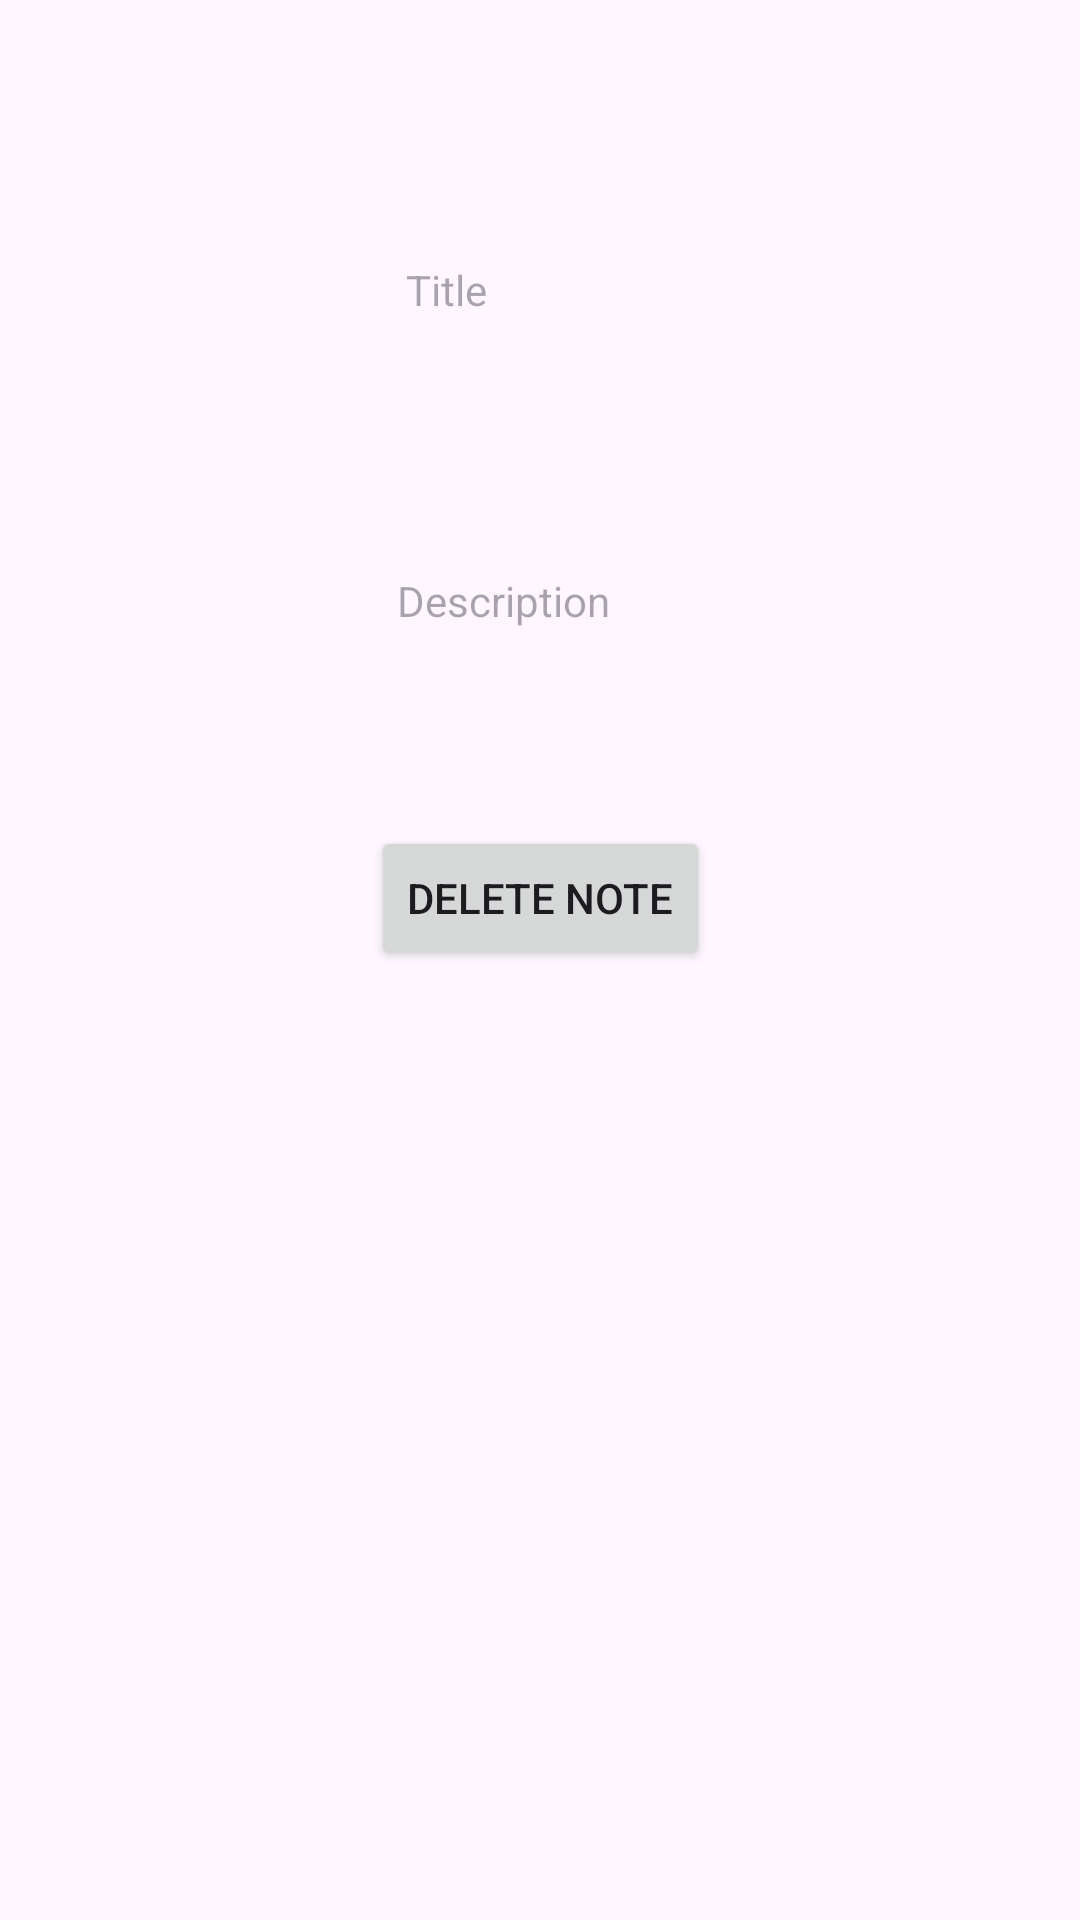

Write the Android layout XML for this screen, with the resource values it uses.
<!-- AndroidManifest.xml: application theme Theme.NoteMe2 -->
<!-- res/layout/activity_details.xml -->
<?xml version="1.0" encoding="utf-8"?>
<androidx.constraintlayout.widget.ConstraintLayout xmlns:android="http://schemas.android.com/apk/res/android"
    xmlns:app="http://schemas.android.com/apk/res-auto"
    xmlns:tools="http://schemas.android.com/tools"
    android:layout_width="match_parent"
    android:layout_height="match_parent"
    tools:context="com.example.noteme2.DetailsActivity">


    <TextView
        android:id="@+id/showTitle"
        android:layout_width="wrap_content"
        android:layout_height="wrap_content"
        android:hint="Title"
        app:layout_constraintBottom_toBottomOf="parent"
        app:layout_constraintEnd_toEndOf="parent"
        app:layout_constraintHorizontal_bias="0.406"
        app:layout_constraintStart_toStartOf="parent"
        app:layout_constraintTop_toTopOf="parent"
        app:layout_constraintVertical_bias="0.14" />


    <TextView
        android:id="@+id/showDescription"
        android:layout_width="wrap_content"
        android:layout_height="wrap_content"
        android:hint="Description"
        app:layout_constraintBottom_toBottomOf="parent"
        app:layout_constraintEnd_toEndOf="parent"
        app:layout_constraintHorizontal_bias="0.458"
        app:layout_constraintStart_toStartOf="parent"
        app:layout_constraintTop_toTopOf="parent"
        app:layout_constraintVertical_bias="0.307" />

    <Button
        android:id="@+id/deleteButton"
        android:layout_width="wrap_content"
        android:layout_height="wrap_content"
        android:text="Delete Note"
        app:layout_constraintBottom_toBottomOf="parent"
        app:layout_constraintEnd_toEndOf="parent"
        app:layout_constraintStart_toStartOf="parent"
        app:layout_constraintTop_toTopOf="parent"
        app:layout_constraintVertical_bias="0.465" />


</androidx.constraintlayout.widget.ConstraintLayout>
<!-- resources referenced by this layout -->
<resources>
  <style name="Theme.NoteMe2" parent="Base.Theme.NoteMe2" />
  <style name="Base.Theme.NoteMe2" parent="Theme.Material3.DayNight.NoActionBar">
          
          
      </style>
</resources>
